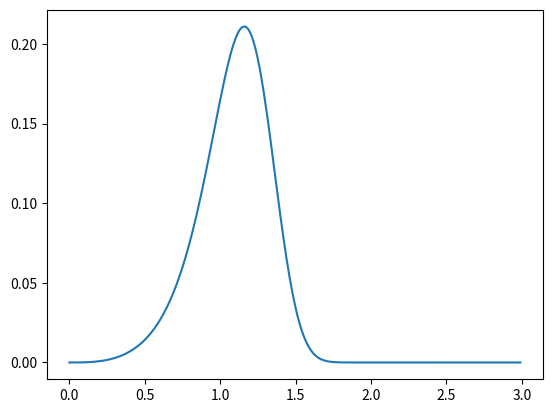

Generate this figure with matplotlib:
import numpy as np
import matplotlib.pyplot as plt

from scipy.stats import norm
power_coef = 3
x = np.arange(0,3,0.01)
y = (x ** power_coef / 0.8) - (x ** power_coef /1.2)
rate = norm.cdf(x ** power_coef / 0.8-1) - norm.cdf(x ** power_coef/1.2-1)
right_side = x ** power_coef / 0.8 - 1
left_side = x ** power_coef / 1.2 - 1

# plt.plot(x, left_side)
# plt.plot(x, right_side)
plt.plot(x, rate)
plt.show()
